Run: headless pygame with SDL's dummy video driver; simulated clock (each Clock.tick advances the game by its frame time, no real sleeping); random seed 0; keys injected as events and as key.get_pressed() state; mouse plan: one left click at the window centre at the start of phase 2, then a move to the lower-right quarter at the start of phase 3.
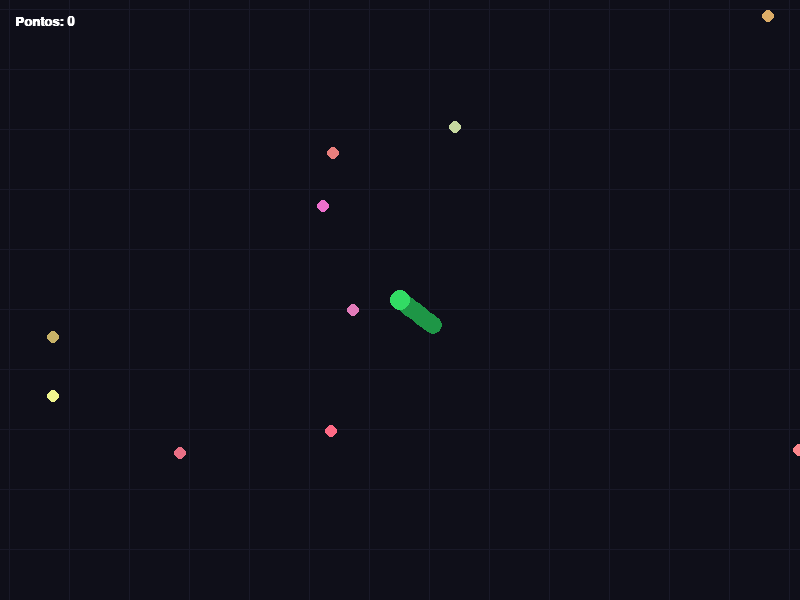
Frame 1 of 4 · flips 1–60 · no input
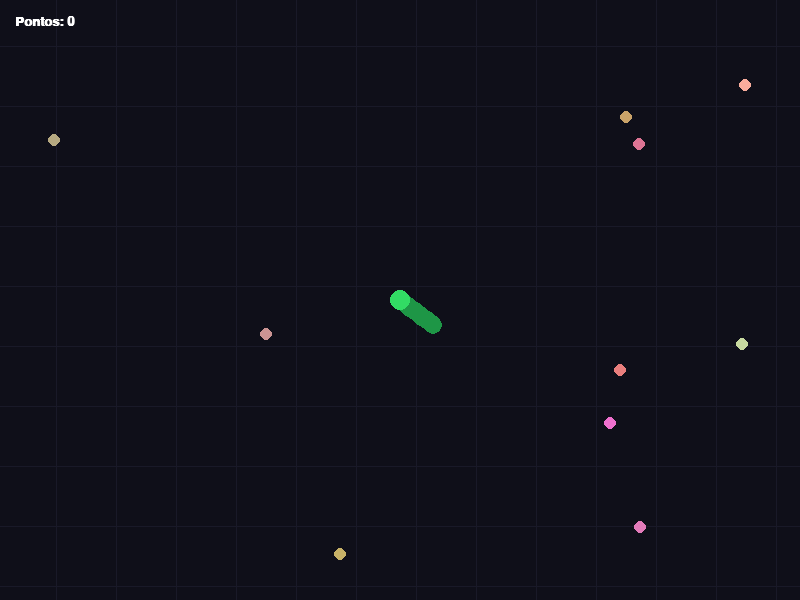
Frame 2 of 4 · flips 61–180 · clicked the window centre · tapped SPACE, RETURN · held RIGHT (→), D
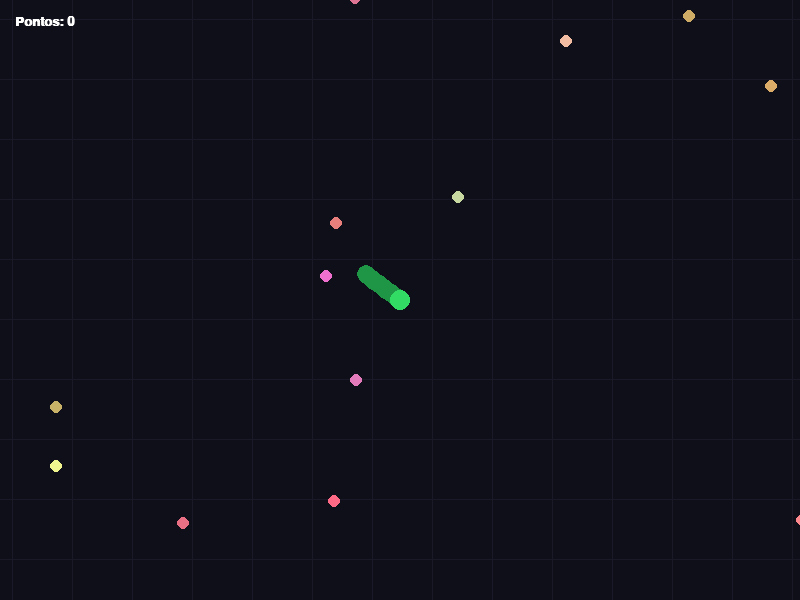
Frame 3 of 4 · flips 181–300 · moved the mouse to the lower-right quarter · held DOWN (↓), S
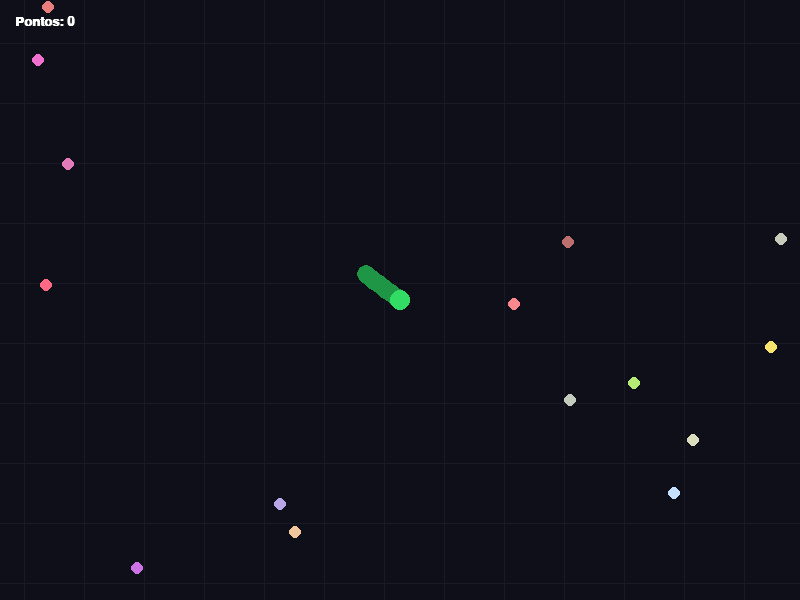
Frame 4 of 4 · flips 301–420 · held LEFT (←), A, UP (↑), W

The pygame program that drew these frames:

import pygame
import math
import random

# --- Configurações ---
LARGURA, ALTURA = 800, 600
FPS = 60

# Cores
PRETO = (15, 15, 25)
VERDE = (50, 220, 100)
VERDE_ESCURO = (30, 150, 70)
VERMELHO = (230, 60, 60)
BRANCO = (255, 255, 255)

pygame.init()
tela = pygame.display.set_mode((LARGURA, ALTURA))
pygame.display.set_caption("Slither Clone")
clock = pygame.time.Clock()
fonte = pygame.font.SysFont("Arial", 20, bold=True)


class Cobra:
    def __init__(self, x, y, cor=VERDE):
        self.pos = pygame.Vector2(x, y)
        self.angulo = 0                    # direção em radianos
        self.velocidade = 3
        self.tamanho_segmento = 12         # distância entre segmentos
        self.corpo = [pygame.Vector2(x, y) for _ in range(15)]  # segmentos
        self.cor = cor
        self.raio = 10
        self.viva = True
        self.pontos = 0

    def mover(self, alvo_mouse=None):
        if not self.viva:
            return

        # Vira em direção ao mouse (ou mantém direção)
        if alvo_mouse:
            dx = alvo_mouse[0] - LARGURA / 2
            dy = alvo_mouse[1] - ALTURA / 2
            if dx != 0 or dy != 0:
                angulo_alvo = math.atan2(dy, dx)
                # Rotação suave
                diferenca = (angulo_alvo - self.angulo + math.pi) % (2 * math.pi) - math.pi
                self.angulo += diferenca * 0.1

        # Move a cabeça
        self.pos.x += math.cos(self.angulo) * self.velocidade
        self.pos.y += math.sin(self.angulo) * self.velocidade

        # Atualiza o corpo (cada segmento segue o anterior)
        self.corpo.insert(0, pygame.Vector2(self.pos))
        # Remove segmentos extras mantendo o tamanho
        while len(self.corpo) > self.pontos + 15:
            self.corpo.pop()

    def desenhar(self, tela, camera):
        if not self.viva:
            return

        # Desenha do rabo pra cabeça (pra ficar bonito)
        for i in range(len(self.corpo) - 1, -1, -1):
            seg = self.corpo[i]
            tela_x = seg.x - camera.x
            tela_y = seg.y - camera.y

            # Só desenha se estiver na tela
            if -30 < tela_x < LARGURA + 30 and -30 < tela_y < ALTURA + 30:
                raio = self.raio if i == 0 else self.raio - (i * 0.05)
                raio = max(raio, 4)
                # Cor mais escura no corpo
                cor = self.cor if i == 0 else VERDE_ESCURO
                pygame.draw.circle(tela, cor, (int(tela_x), int(tela_y)), int(raio))

    def colidir_com(self, outra):
        """Verifica se a cabeça bateu no corpo de outra cobra"""
        if not self.viva or not outra.viva:
            return False
        cabeca = self.corpo[0]
        for i, seg in enumerate(outra.corpo):
            if i < 5:  # ignora os primeiros (a cabeça dela)
                continue
            if cabeca.distance_to(seg) < self.raio + outra.raio * 0.7:
                return True
        return False


class Comida:
    def __init__(self, x, y):
        self.pos = pygame.Vector2(x, y)
        self.raio = 6
        self.cor = (random.randint(180, 255), random.randint(100, 255), random.randint(100, 255))


# --- Inicialização ---
cobra = Cobra(0, 0)
camera = pygame.Vector2(-LARGURA / 2, -ALTURA / 2)  # centraliza em (0,0)

# Gera comidas num raio ao redor
comidas = []
for _ in range(300):
    x = random.randint(-1500, 1500)
    y = random.randint(-1500, 1500)
    comidas.append(Comida(x, y))

rodando = True
while rodando:
    clock.tick(FPS)

    for evento in pygame.event.get():
        if evento.type == pygame.QUIT:
            rodando = False

    mouse = pygame.mouse.get_pos()
    cobra.mover(mouse)

    # Câmera centraliza na cobra
    camera.x = cobra.pos.x - LARGURA / 2
    camera.y = cobra.pos.y - ALTURA / 2

    # Colisão com comida
    cabeca = cobra.corpo[0]
    for comida in comidas[:]:
        if cabeca.distance_to(comida.pos) < cobra.raio + comida.raio:
            comidas.remove(comida)
            cobra.pontos += 2
            # Gera nova comida
            comidas.append(Comida(
                random.randint(-1500, 1500),
                random.randint(-1500, 1500)
            ))

    # --- Desenhar ---
    tela.fill(PRETO)

    # Desenha grade de fundo (referência visual)
    passo = 60
    inicio_x = -(camera.x % passo)
    inicio_y = -(camera.y % passo)
    for x in range(int(inicio_x), LARGURA, passo):
        pygame.draw.line(tela, (25, 25, 40), (x, 0), (x, ALTURA))
    for y in range(int(inicio_y), ALTURA, passo):
        pygame.draw.line(tela, (25, 25, 40), (0, y), (LARGURA, y))

    # Comidas
    for comida in comidas:
        tx = comida.pos.x - camera.x
        ty = comida.pos.y - camera.y
        if -20 < tx < LARGURA + 20 and -20 < ty < ALTURA + 20:
            pygame.draw.circle(tela, comida.cor, (int(tx), int(ty)), comida.raio)

    # Cobra
    cobra.desenhar(tela, camera)

    # HUD
    texto = fonte.render(f"Pontos: {cobra.pontos}", True, BRANCO)
    tela.blit(texto, (15, 15))

    pygame.display.flip()

pygame.quit()
